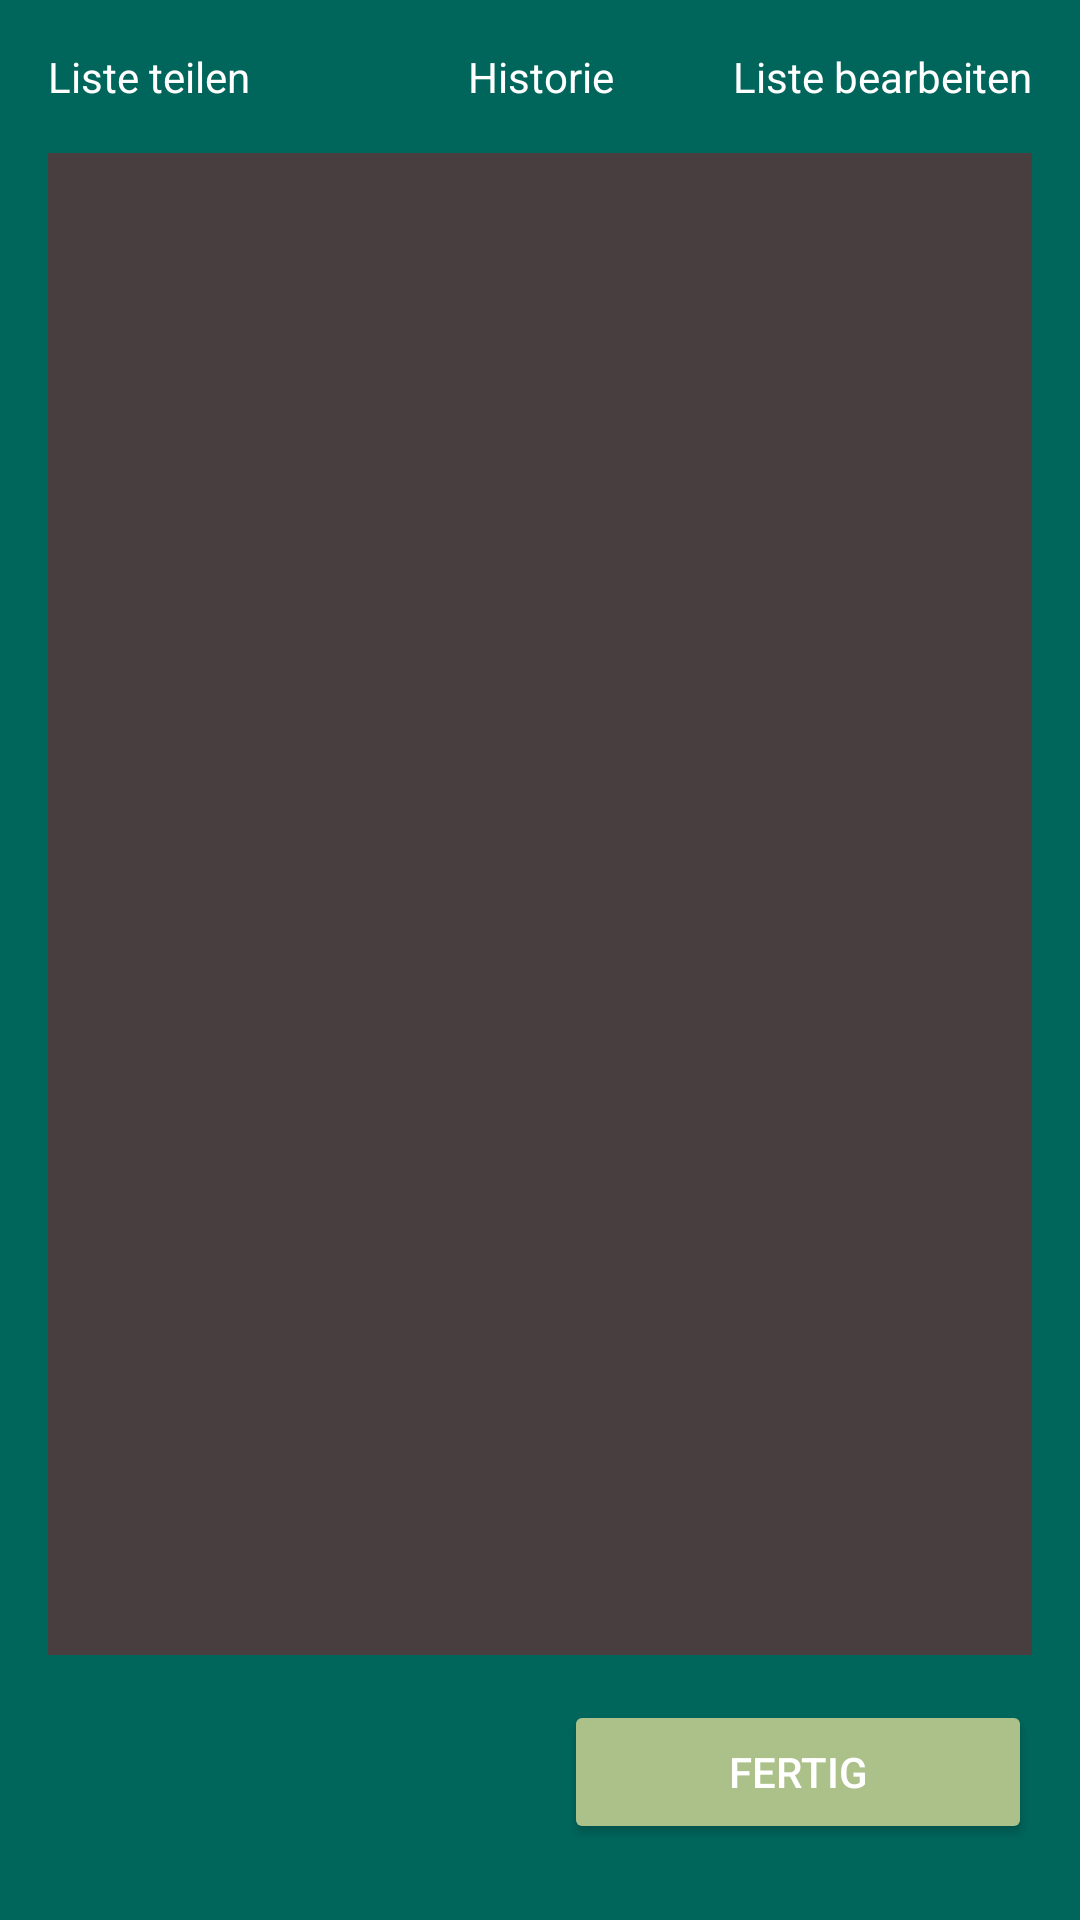

This screen was rendered from an Android layout file. Write that file and the resources it references.
<!-- AndroidManifest.xml: application theme AppTheme -->
<!-- res/layout/activity_task_checklist.xml -->
<?xml version="1.0" encoding="utf-8"?>
<androidx.constraintlayout.widget.ConstraintLayout xmlns:android="http://schemas.android.com/apk/res/android"
    xmlns:app="http://schemas.android.com/apk/res-auto"
    xmlns:tools="http://schemas.android.com/tools"
    android:layout_width="match_parent"
    android:layout_height="match_parent"
    android:background="@color/colorPrimaryDark"
    tools:context=".TaskChecklistActivity">


    <Button
        android:id="@+id/readyButton"
        android:layout_width="0dp"
        android:layout_height="wrap_content"
        android:layout_marginStart="8dp"
        android:layout_marginTop="10dp"
        android:layout_marginEnd="16dp"
        android:text="@string/ready"
        android:textAllCaps="true"
        app:layout_constraintLeft_toLeftOf="@id/guideline1"
        app:layout_constraintRight_toRightOf="parent"
        app:layout_constraintTop_toBottomOf="@id/guideline2" />

    <ListView
        android:id="@+id/taskOverviewListView"
        android:layout_width="match_parent"
        android:layout_height="0dp"
        android:layout_marginStart="16dp"
        android:layout_marginTop="16dp"
        android:layout_marginEnd="16dp"
        android:layout_marginBottom="5dp"
        android:background="@color/brown"
        android:choiceMode="multipleChoice"
        app:layout_constraintBottom_toTopOf="@id/guideline2"
        app:layout_constraintEnd_toEndOf="parent"
        app:layout_constraintHorizontal_bias="1.0"
        app:layout_constraintStart_toStartOf="parent"
        app:layout_constraintTop_toBottomOf="@+id/editTextView" />


    <TextView
        android:id="@+id/noTaskTextView"
        android:layout_width="match_parent"
        android:layout_height="wrap_content"
        android:layout_marginTop="181dp"
        android:gravity="center"
        app:layout_constraintEnd_toEndOf="parent"
        app:layout_constraintHorizontal_bias="0.0"
        app:layout_constraintStart_toStartOf="parent"
        app:layout_constraintTop_toTopOf="parent" />


    <TextView
        android:id="@+id/shareListTextView"
        android:layout_width="wrap_content"
        android:layout_height="wrap_content"
        android:layout_marginStart="16dp"
        android:layout_marginTop="16dp"
        android:gravity="center"
        android:onClick="shareListLabelClick"
        android:text="@string/shareList"
        app:layout_constraintStart_toStartOf="parent"
        app:layout_constraintTop_toTopOf="parent" />

    <TextView
        android:id="@+id/historyTextView"
        android:layout_width="wrap_content"
        android:layout_height="wrap_content"
        android:layout_marginTop="16dp"
        android:gravity="center"
        android:onClick="historyLabelClick"
        android:text="@string/history"
        app:layout_constraintStart_toStartOf="parent"
        app:layout_constraintEnd_toEndOf="parent"
        app:layout_constraintTop_toTopOf="parent" />

    <TextView
        android:id="@+id/editTextView"
        android:layout_width="wrap_content"
        android:layout_height="wrap_content"
        android:layout_marginTop="16dp"
        android:layout_marginEnd="16dp"
        android:gravity="center"
        android:onClick="editListLabelClick"
        android:text="@string/editList"
        app:layout_constraintEnd_toEndOf="parent"
        app:layout_constraintTop_toTopOf="parent" />


    <androidx.constraintlayout.widget.Guideline
        android:id="@+id/guideline2"
        android:layout_width="wrap_content"
        android:layout_height="wrap_content"
        android:orientation="horizontal"
        app:layout_constraintGuide_percent="0.87" />

    <androidx.constraintlayout.widget.Guideline
        android:id="@+id/guideline1"
        android:layout_width="wrap_content"
        android:layout_height="wrap_content"
        android:orientation="vertical"
        app:layout_constraintGuide_percent="0.5" />

</androidx.constraintlayout.widget.ConstraintLayout>
<!-- resources referenced by this layout -->
<resources>
  <color name="brown">#483D3F</color>
  <color name="colorPrimaryDark">#00665C</color>
  <string name="editList">Liste bearbeiten</string>
  <string name="history">Historie</string>
  <string name="ready">fertig</string>
  <string name="shareList">Liste teilen</string>
  <style name="AppTheme" parent="Theme.AppCompat.Light.DarkActionBar">
  
          <item name="android:itemTextAppearance">@style/myCustomMenuTextAppearance</item>
          
          <item name="android:textColor">@color/white</item>
          
          <item name="colorPrimary">@color/colorPrimary</item>
          <item name="colorPrimaryDark">@color/colorPrimaryDark</item>
          <item name="colorAccent">@color/colorAccent</item>
          <item name="colorButtonNormal">@color/colorAccent</item>
      </style>
  <style name="myCustomMenuTextAppearance" parent="@android:style/TextAppearance.Widget.IconMenu.Item">
          <item name="android:textColor">@color/brown</item>
      </style>
  <color name="white">#FFFFFF</color>
  <color name="colorPrimary">#008F81</color>
  <color name="colorAccent">#ACC18A</color>
</resources>
